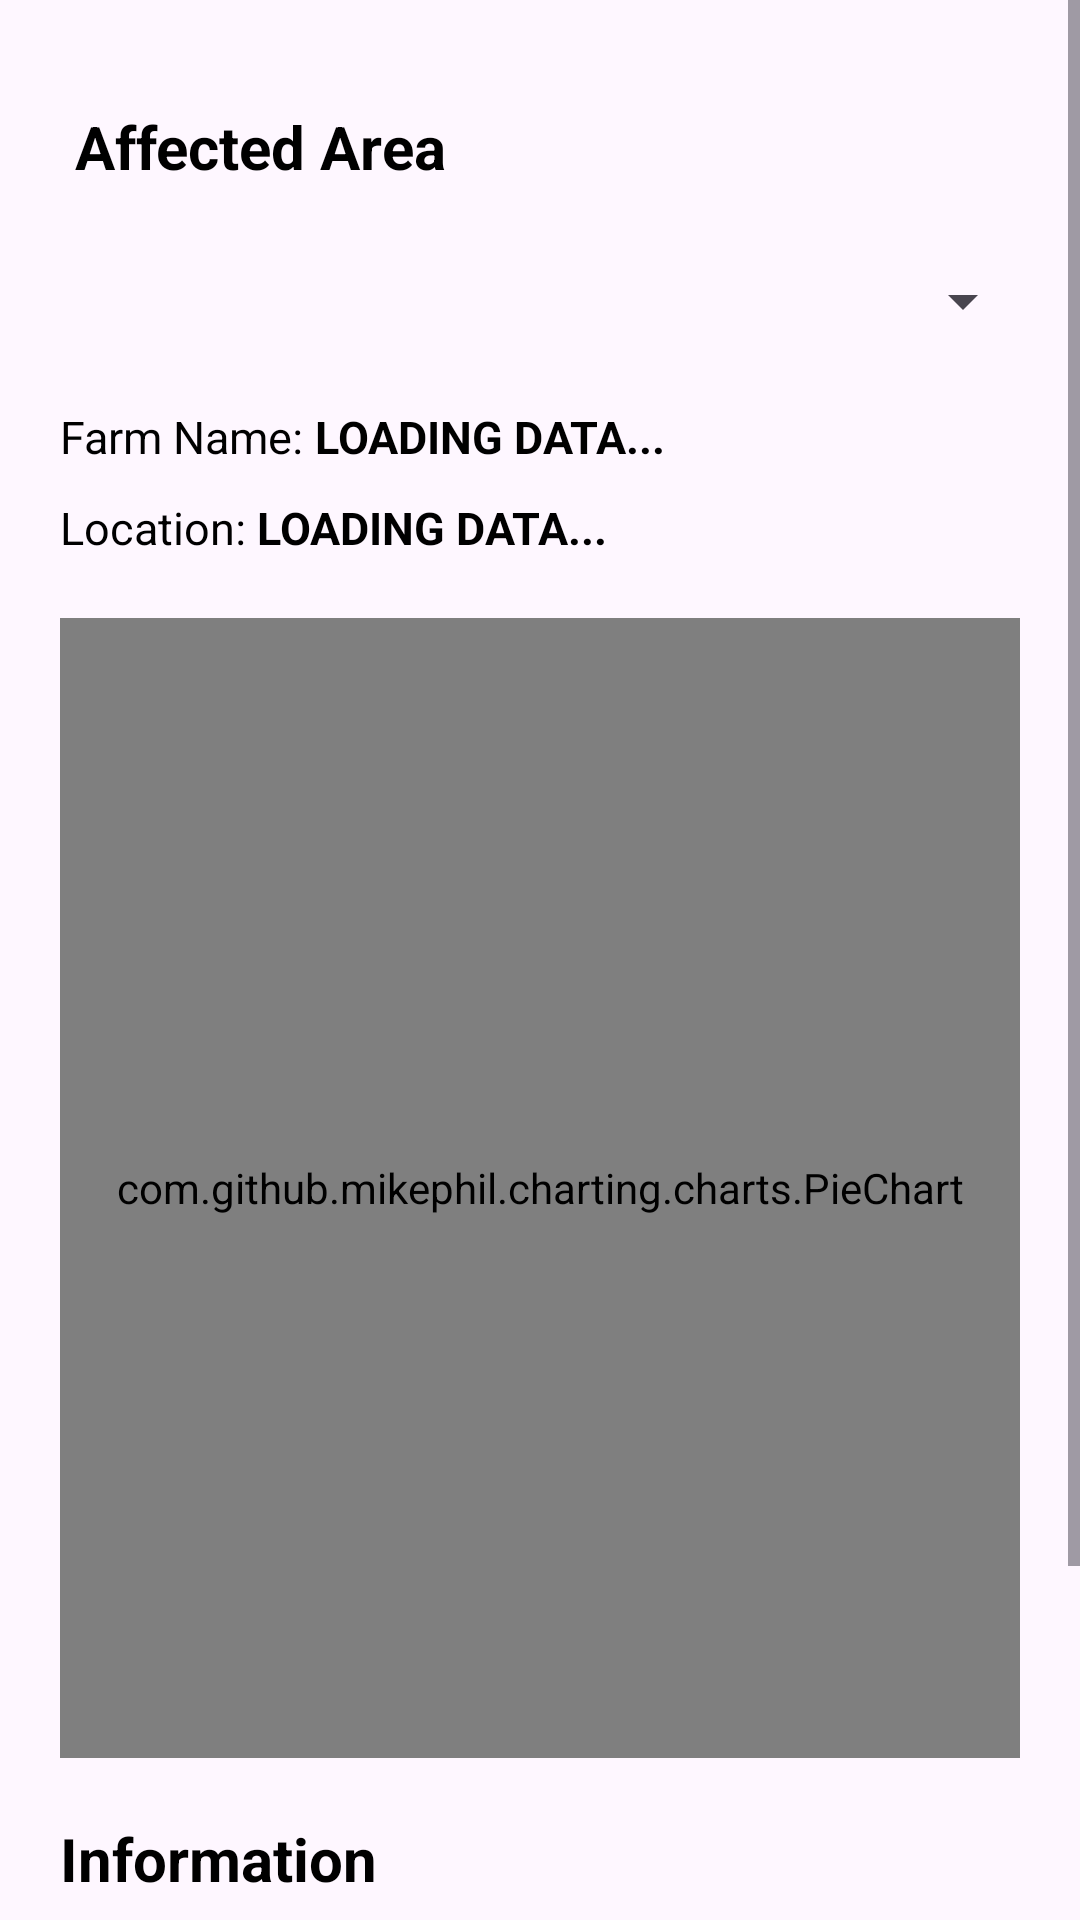

The Android layout XML behind this screen, and the referenced resources:
<!-- AndroidManifest.xml: application theme Theme.RiceInsectPest -->
<!-- res/layout/pie_graph.xml -->
<?xml version="1.0" encoding="utf-8"?>
<ScrollView xmlns:android="http://schemas.android.com/apk/res/android"
    xmlns:app="http://schemas.android.com/apk/res-auto"
    xmlns:tools="http://schemas.android.com/tools"
    android:layout_width="match_parent"
    android:layout_height="match_parent"
    tools:context=".PieGraph">
    <LinearLayout
        android:layout_width="match_parent"
        android:layout_height="wrap_content"
        android:orientation="vertical"
        android:padding="20dp"

        >

        <LinearLayout
            android:layout_width="match_parent"
            android:layout_height="wrap_content"
            android:layout_marginTop="20dp"
            android:orientation="horizontal">

            <LinearLayout
                android:layout_width="wrap_content"
                android:layout_height="wrap_content"
                android:orientation="vertical"

                android:layout_marginStart="5dp">

                <TextView
                    android:layout_width="match_parent"
                    android:layout_height="30dp"
                    android:text="Affected Area"
                    android:layout_marginTop="-5dp"
                    android:textColor="#000000"
                    android:textSize="20dp"
                    android:textStyle="bold"/>

                <Spinner
                    android:id="@+id/spinnerAddress"
                    android:layout_marginStart="20dp"
                    android:layout_marginTop="10dp"
                    android:layout_below="@+id/ToolBar"
                    android:layout_width="300dp"
                    android:layout_height="50dp"/>
            </LinearLayout>

        </LinearLayout>

        <LinearLayout
            android:layout_width="match_parent"
            android:layout_height="wrap_content"
            android:layout_marginTop="10dp"
            android:orientation="horizontal">
            <TextView
                android:layout_width="wrap_content"
                android:layout_height="wrap_content"
                android:layout_marginStart="0dp"
                android:text="Farm Name: "
                android:textColor="@color/black"
                android:textSize="15dp"
                />
            <TextView
                android:id="@+id/graphPlantName"
                android:layout_width="wrap_content"
                android:layout_height="wrap_content"
                android:layout_marginStart="0dp"
                android:text="LOADING DATA... "
                android:textStyle="bold"
                android:textColor="@color/black"
                android:textSize="15dp"

                />
        </LinearLayout>

        <LinearLayout
            android:layout_width="match_parent"
            android:layout_height="wrap_content"
            android:layout_marginTop="10dp"
            android:orientation="horizontal">
            <TextView
                android:layout_width="wrap_content"
                android:layout_height="wrap_content"
                android:layout_marginStart="0dp"
                android:text="Location: "
                android:textColor="@color/black"
                android:textSize="15dp"
                />
            <TextView
                android:id="@+id/graphPlantAddress"
                android:layout_width="wrap_content"
                android:layout_height="wrap_content"
                android:layout_marginStart="0dp"
                android:text="LOADING DATA... "
                android:textStyle="bold"
                android:textColor="@color/black"
                android:textSize="15dp"

                />
        </LinearLayout>

        <LinearLayout
            android:layout_width="match_parent"
            android:layout_height="380dp"
            android:layout_gravity="center"
            android:layout_marginTop="20dp"
            android:orientation="horizontal">


            <com.github.mikephil.charting.charts.PieChart
                android:id="@+id/pieChart"
                android:layout_width="match_parent"
                android:layout_height="match_parent" />


        </LinearLayout>

        <LinearLayout
            android:layout_width="match_parent"
            android:layout_height="wrap_content"
            android:orientation="vertical"
            android:layout_marginTop="20dp">

            <TextView
                android:layout_width="match_parent"
                android:layout_height="wrap_content"
                android:text="Information"
                android:textColor="@color/black"
                android:textSize="20sp"
                android:textStyle="bold"/>


            <LinearLayout
                android:layout_width="wrap_content"
                android:layout_height="wrap_content"
                android:layout_marginStart="10dp"
                android:orientation="horizontal"
                android:layout_marginTop="10dp">
                <TextView
                    android:layout_width="match_parent"
                    android:layout_height="wrap_content"
                    android:text="Brown Plant Hopper - "
                    android:textColor="@color/black"
                    android:textSize="15sp"
                    android:textStyle="bold"/>
                <TextView
                    android:id="@+id/countBPH"
                    android:layout_marginStart="5dp"
                    android:layout_width="match_parent"
                    android:layout_height="wrap_content"
                    android:text="0"
                    android:textColor="@color/black"
                    android:textSize="15sp"/>
            </LinearLayout>
            <LinearLayout
                android:layout_width="wrap_content"
                android:layout_height="wrap_content"
                android:layout_marginStart="10dp"
                android:orientation="horizontal"
                android:layout_marginTop="5dp">
                <TextView
                    android:layout_width="match_parent"
                    android:layout_height="wrap_content"
                    android:text="Mole Cricket - "
                    android:textColor="@color/black"
                    android:textSize="15sp"
                    android:textStyle="bold"/>
                <TextView
                    android:id="@+id/countMC"
                    android:layout_marginStart="5dp"
                    android:layout_width="match_parent"
                    android:layout_height="wrap_content"
                    android:text="0"
                    android:textColor="@color/black"
                    android:textSize="15sp"/>
            </LinearLayout>
            <LinearLayout
                android:layout_width="wrap_content"
                android:layout_height="wrap_content"
                android:layout_marginStart="10dp"
                android:orientation="horizontal"
                android:layout_marginTop="5dp">
                <TextView
                    android:layout_width="match_parent"
                    android:layout_height="wrap_content"
                    android:text="Rice Bug - "
                    android:textColor="@color/black"
                    android:textSize="15sp"
                    android:textStyle="bold"/>
                <TextView
                    android:id="@+id/countRB"
                    android:layout_marginStart="5dp"
                    android:layout_width="match_parent"
                    android:layout_height="wrap_content"
                    android:text="0"
                    android:textColor="@color/black"
                    android:textSize="15sp"/>
            </LinearLayout>
            <LinearLayout
                android:layout_width="wrap_content"
                android:layout_height="wrap_content"
                android:layout_marginStart="10dp"
                android:orientation="horizontal"
                android:layout_marginTop="5dp">
                <TextView
                    android:layout_width="match_parent"
                    android:layout_height="wrap_content"
                    android:text="Rice Leaf Folders - "
                    android:textColor="@color/black"
                    android:textSize="15sp"
                    android:textStyle="bold"/>
                <TextView
                    android:id="@+id/countRLF"
                    android:layout_marginStart="5dp"
                    android:layout_width="match_parent"
                    android:layout_height="wrap_content"
                    android:text="0"
                    android:textColor="@color/black"
                    android:textSize="15sp"/>
            </LinearLayout>
            <LinearLayout
                android:layout_width="wrap_content"
                android:layout_height="wrap_content"
                android:layout_marginStart="10dp"
                android:orientation="horizontal"
                android:layout_marginTop="5dp">
                <TextView
                    android:layout_width="match_parent"
                    android:layout_height="wrap_content"
                    android:text="Stem Borer- "
                    android:textColor="@color/black"
                    android:textSize="15sp"
                    android:textStyle="bold"/>
                <TextView
                    android:id="@+id/countSB"
                    android:layout_marginStart="5dp"
                    android:layout_width="match_parent"
                    android:layout_height="wrap_content"
                    android:text="0"
                    android:textColor="@color/black"
                    android:textSize="15sp"/>
            </LinearLayout>


        </LinearLayout>
    </LinearLayout>







</ScrollView>
<!-- resources referenced by this layout -->
<resources>
  <color name="black">#FF000000</color>
  <style name="Theme.RiceInsectPest" parent="Base.Theme.RiceInsectPest" />
  <style name="Base.Theme.RiceInsectPest" parent="Theme.Material3.DayNight.NoActionBar">
          
          
      </style>
</resources>
